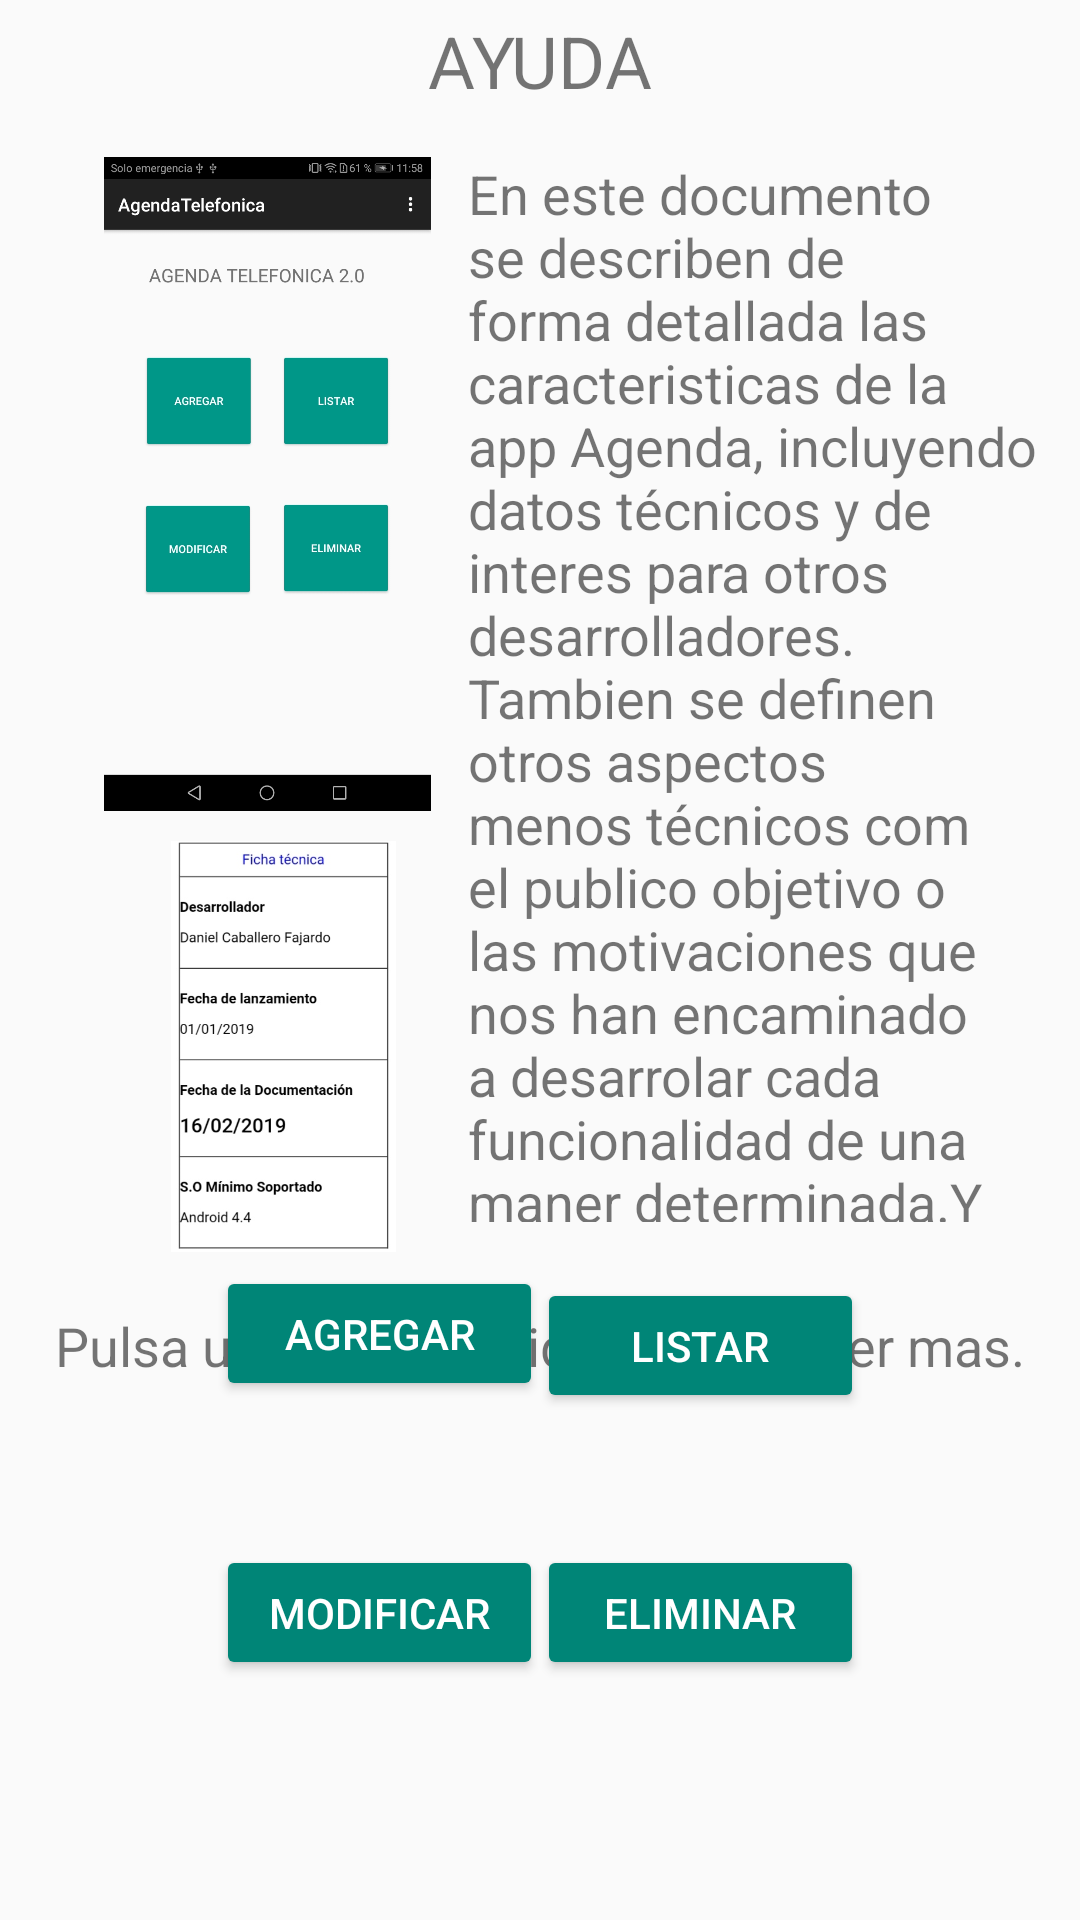

Produce the Android XML layout that renders to this screen, including the resource entries it uses.
<!-- AndroidManifest.xml: application theme AppTheme -->
<!-- res/layout/activity_ayuda.xml -->
<?xml version="1.0" encoding="utf-8"?>
<android.support.constraint.ConstraintLayout xmlns:android="http://schemas.android.com/apk/res/android"
    xmlns:app="http://schemas.android.com/apk/res-auto"
    xmlns:tools="http://schemas.android.com/tools"
    android:layout_width="match_parent"
    android:layout_height="match_parent">


    <TextView
        android:id="@+id/textView"
        android:layout_width="wrap_content"
        android:layout_height="wrap_content"
        android:layout_marginStart="8dp"
        android:layout_marginLeft="8dp"
        android:layout_marginTop="4dp"
        android:layout_marginEnd="8dp"
        android:layout_marginRight="8dp"
        android:text="AYUDA"
        android:textSize="24sp"
        app:layout_constraintEnd_toEndOf="parent"
        app:layout_constraintStart_toStartOf="parent"
        app:layout_constraintTop_toTopOf="parent"
        tools:ignore="MissingConstraints" />

    <TextView
        android:id="@+id/textView4"
        android:layout_width="196dp"
        android:layout_height="355dp"
        android:layout_marginStart="8dp"
        android:layout_marginLeft="8dp"
        android:layout_marginTop="16dp"
        android:layout_marginEnd="8dp"
        android:layout_marginRight="8dp"
        android:text="En este documento se describen de forma detallada las caracteristicas de la app Agenda, incluyendo datos técnicos y de interes para otros desarrolladores. Tambien se definen otros aspectos menos técnicos com el publico objetivo o las motivaciones que nos han encaminado a desarrolar cada funcionalidad de una maner determinada.Y  en este documento se incluye una breve introduccion a las principales caracteristicas principales de la app."
        android:textSize="18sp"
        app:layout_constraintEnd_toEndOf="parent"
        app:layout_constraintHorizontal_bias="1.0"
        app:layout_constraintStart_toStartOf="parent"
        app:layout_constraintTop_toBottomOf="@+id/textView" />

    <TextView
        android:id="@+id/textView5"
        android:layout_width="326dp"
        android:layout_height="28dp"
        android:layout_marginStart="35dp"
        android:layout_marginLeft="35dp"
        android:layout_marginTop="400dp"
        android:layout_marginEnd="35dp"
        android:layout_marginRight="35dp"
        android:text="Pulsa una funcionalidad para saber mas."
        android:textSize="18sp"
        app:layout_constraintEnd_toEndOf="parent"
        app:layout_constraintHorizontal_bias="0.466"
        app:layout_constraintStart_toStartOf="parent"
        app:layout_constraintTop_toBottomOf="@+id/textView" />

        <ImageView
            android:id="@+id/imageView3"
            android:layout_width="128dp"
            android:layout_height="218dp"
            android:layout_marginStart="8dp"
            android:layout_marginLeft="8dp"
            android:layout_marginTop="16dp"
            android:layout_marginEnd="8dp"
            android:layout_marginRight="8dp"
            app:layout_constraintEnd_toEndOf="parent"
            app:layout_constraintHorizontal_bias="0.078"
            app:layout_constraintStart_toStartOf="parent"
            app:layout_constraintTop_toBottomOf="@+id/textView"
            app:srcCompat="@drawable/principal" />

        <ImageView
            android:id="@+id/imageView4"
            android:layout_width="173dp"
            android:layout_height="137dp"
            android:layout_marginStart="8dp"
            android:layout_marginLeft="8dp"
            android:layout_marginTop="244dp"
            android:layout_marginEnd="8dp"
            android:layout_marginRight="8dp"
            app:layout_constraintEnd_toEndOf="parent"
            app:layout_constraintHorizontal_bias="0.0"
            app:layout_constraintStart_toStartOf="parent"
            app:layout_constraintTop_toBottomOf="@+id/textView"
            app:srcCompat="@drawable/creacion" />

    <Button
        android:id="@+id/agregar_ayuda"
        style="@style/Widget.AppCompat.Button.Colored"
        android:layout_width="109dp"
        android:layout_height="45dp"
        android:layout_marginStart="72dp"
        android:layout_marginLeft="72dp"
        android:layout_marginBottom="48dp"
        android:onClick="ejecutar_ayuda_agregar"
        android:text="Agregar"
        app:layout_constraintBottom_toTopOf="@+id/modificar_ayuda"
        app:layout_constraintStart_toStartOf="parent"
        tools:ignore="MissingConstraints,RtlCompat" />

    <Button
        android:id="@+id/listar_ayuda"
        style="@style/Widget.AppCompat.Button.Colored"
        android:layout_width="109dp"
        android:layout_height="45dp"
        android:layout_marginEnd="72dp"
        android:layout_marginRight="72dp"
        android:layout_marginBottom="44dp"
        android:onClick="ejecutar_ayuda_listar"
        android:text="Listar"
        app:layout_constraintBottom_toTopOf="@+id/eliminar_ayuda"
        app:layout_constraintEnd_toEndOf="parent"
        tools:ignore="MissingConstraints,RtlCompat" />

    <Button
        android:id="@+id/modificar_ayuda"
        style="@style/Widget.AppCompat.Button.Colored"
        android:layout_width="109dp"
        android:layout_height="45dp"
        android:layout_marginStart="72dp"
        android:layout_marginLeft="72dp"
        android:layout_marginBottom="80dp"
        android:onClick="ejecutar_ayuda_modificar"
        android:text="Modificar"
        app:layout_constraintBottom_toBottomOf="parent"
        app:layout_constraintStart_toStartOf="parent"
        tools:ignore="MissingConstraints,RtlCompat" />

    <Button
        android:id="@+id/eliminar_ayuda"
        style="@style/Widget.AppCompat.Button.Colored"
        android:layout_width="109dp"
        android:layout_height="45dp"
        android:layout_marginEnd="72dp"
        android:layout_marginRight="72dp"
        android:layout_marginBottom="80dp"
        android:onClick="ejecutar_ayuda_eliminar"
        android:text="Eliminar"
        app:layout_constraintBottom_toBottomOf="parent"
        app:layout_constraintEnd_toEndOf="parent"
        tools:ignore="MissingConstraints,RtlCompat" />

</android.support.constraint.ConstraintLayout>
<!-- resources referenced by this layout -->
<resources>
  <!-- drawable creacion: jpg bitmap (drawable, 41643 bytes) -->
  <!-- drawable principal: jpg bitmap (drawable, 74329 bytes) -->
  <style name="AppTheme" parent="Theme.AppCompat.Light.DarkActionBar">
          
      </style>
</resources>
